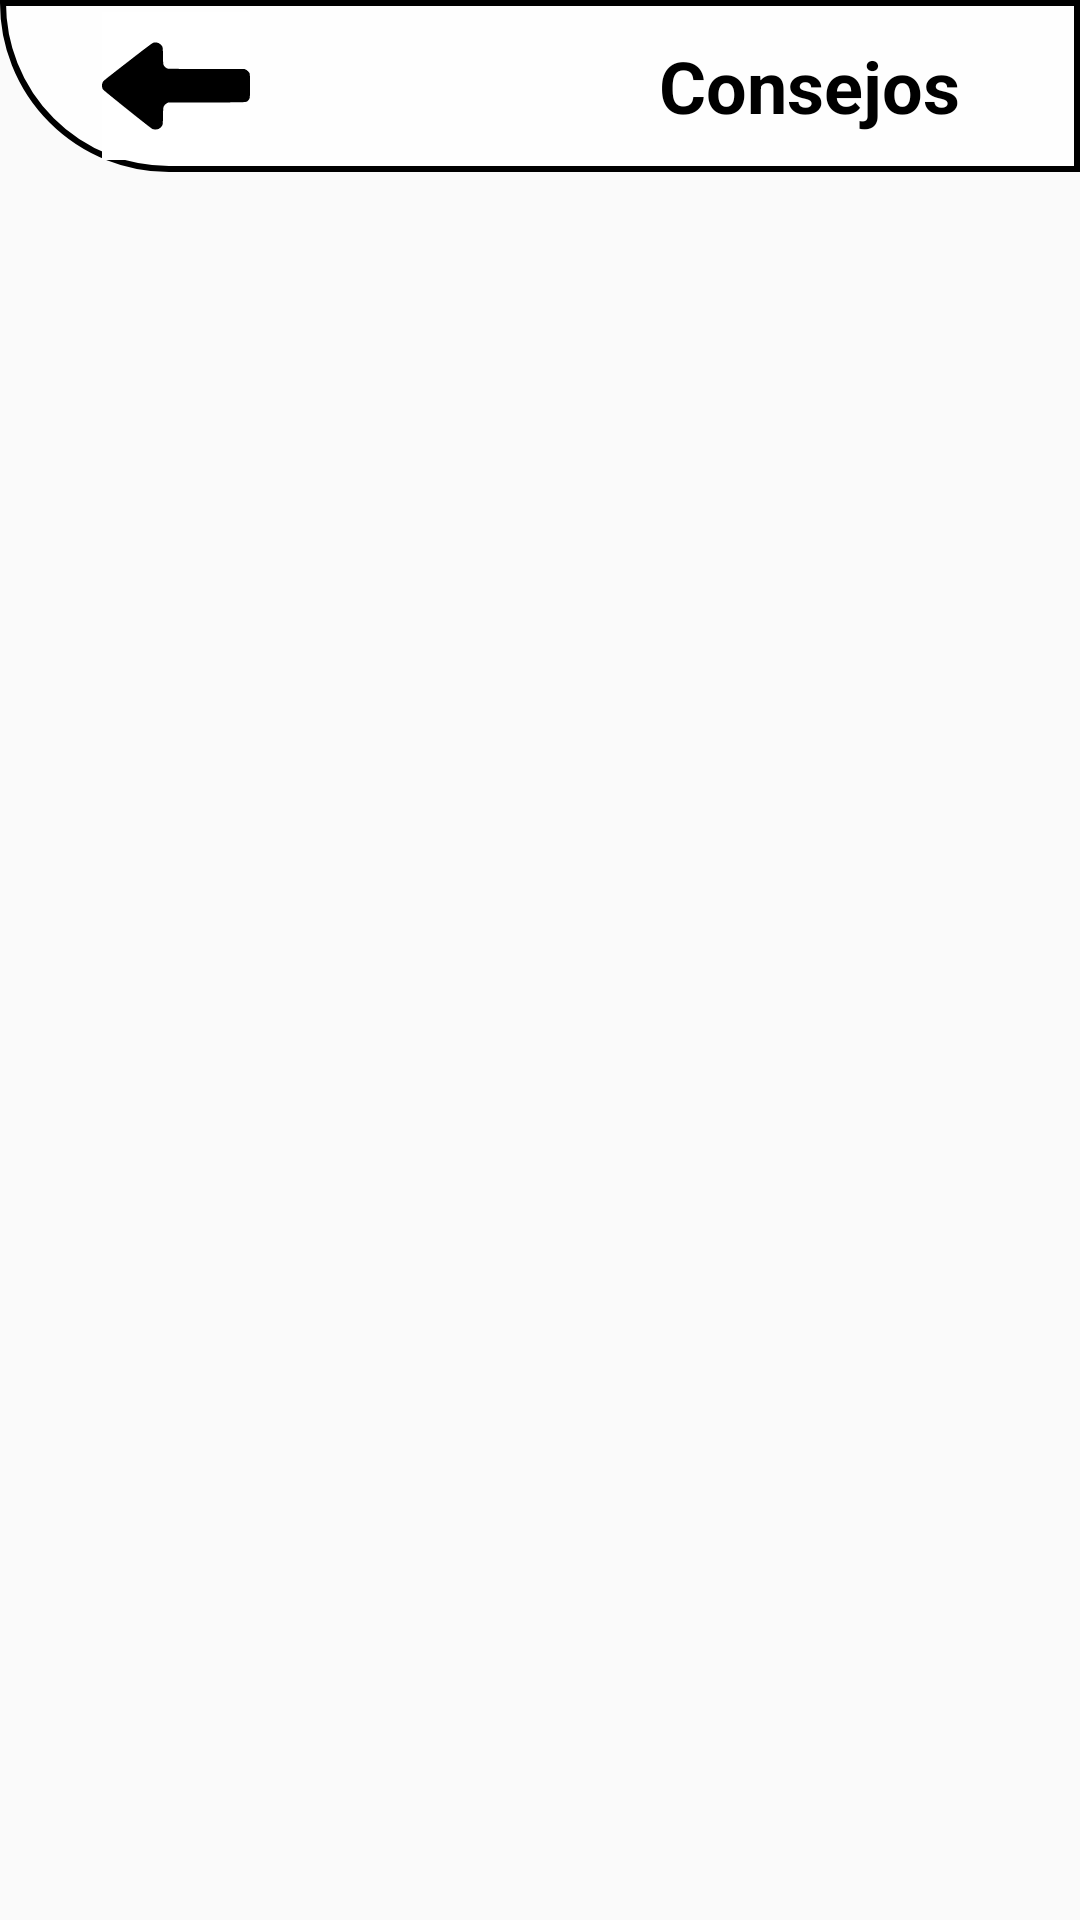

This screen was rendered from an Android layout file. Write that file and the resources it references.
<!-- AndroidManifest.xml: application theme Theme.AppCompat.Light.NoActionBar -->
<!-- res/layout/activity_escribir.xml -->
<?xml version="1.0" encoding="utf-8"?>
<androidx.constraintlayout.widget.ConstraintLayout xmlns:android="http://schemas.android.com/apk/res/android"
    xmlns:app="http://schemas.android.com/apk/res-auto"
    xmlns:tools="http://schemas.android.com/tools"
    android:layout_width="match_parent"
    android:layout_height="match_parent"
    tools:context=".EscribirActivity">
    <LinearLayout
        android:layout_width="match_parent"
        android:layout_height="match_parent"
        android:orientation="vertical"
        app:layout_constraintEnd_toEndOf="parent"
        app:layout_constraintStart_toStartOf="parent"
        app:layout_constraintTop_toTopOf="parent">

        <LinearLayout
            android:layout_width="match_parent"
            android:layout_height="wrap_content"
            android:background="@drawable/stile_tabs_redon_info_izq"
            android:orientation="horizontal">

            <LinearLayout
                android:layout_width="wrap_content"
                android:layout_height="wrap_content"
                android:layout_weight="1"
                android:orientation="horizontal">

                <Space
                    android:layout_width="30dp"
                    android:layout_height="wrap_content" />

                <ImageButton
                    android:layout_width="wrap_content"
                    android:layout_height="wrap_content"
                    android:background="@color/white"
                    android:src="@drawable/ic_straight_left_arrow" />
            </LinearLayout>

            <LinearLayout
                android:layout_width="wrap_content"
                android:layout_height="match_parent"
                android:layout_weight="1"

                android:gravity="center_vertical|right"
                android:orientation="horizontal">

                <TextView
                    android:layout_width="wrap_content"
                    android:layout_height="wrap_content"
                    android:text="Consejos "
                    android:textColor="@color/black"
                    android:textSize="24dp"
                    android:textStyle="bold" />

                <Space
                    android:layout_width="30dp"
                    android:layout_height="wrap_content" />

            </LinearLayout>

        </LinearLayout>


    </LinearLayout>
</androidx.constraintlayout.widget.ConstraintLayout>
<!-- resources referenced by this layout -->
<resources>
  <!-- drawable ic_straight_left_arrow (drawable) -->
  <vector xmlns:android="http://schemas.android.com/apk/res/android"
      android:width="24pt"
      android:height="24pt"
      android:viewportWidth="512"
      android:viewportHeight="512">
    <path
        android:pathData="M177,106.5c-3.3,1 -25.6,17.8 -82.1,61.7 -97.7,75.9 -89.4,69.2 -92.6,75.6 -2.3,4.6 -2.5,6.1 -2.1,12.7 0.4,5.8 1.1,8.3 3.1,11.4 2.8,4.1 163.4,132.8 170.5,136.5 4.6,2.4 16,2.6 21.3,0.4 4.9,-2.1 10.6,-7.4 13.2,-12.2 2.1,-3.9 2.2,-5.7 2.7,-32.6 0.6,-30.8 0.8,-32 6.5,-38.8 1.5,-1.8 4.6,-4.3 6.9,-5.5l4.1,-2.2 134,-0.5c148.7,-0.6 136.3,0.1 143.2,-7.2 6.3,-6.5 6.3,-6.7 6.3,-50.3 0,-31.3 -0.3,-40.3 -1.4,-42.9 -2.1,-5.1 -7.6,-10.7 -13.1,-13.2l-5,-2.4 -130.3,-0c-90.6,-0 -131.6,-0.3 -134.6,-1.1 -5.5,-1.4 -11,-5.9 -13.9,-11.2 -2.1,-4 -2.2,-5.7 -2.7,-32.7 -0.4,-25.1 -0.7,-28.9 -2.4,-32.2 -2.2,-4.5 -8.5,-10.5 -13.1,-12.4 -5.2,-2.1 -13.4,-2.6 -18.5,-0.9z"
        android:fillColor="#000000"
        android:strokeColor="#00000000"/>
  </vector>
  <!-- drawable stile_tabs_redon_info_izq (drawable) -->
  <?xml version="1.0" encoding="utf-8"?>
  <shape xmlns:android="http://schemas.android.com/apk/res/android"
      android:shape="rectangle"
      >
      
      <solid
          android:color="#FEFEFE">
  
      </solid>
  
      
      <padding
          android:left="4dp"
          android:top="4dp"
          android:right="4dp"
          android:bottom="4dp"    >
      </padding>
      
      <corners
          android:bottomLeftRadius="60dp"
          >
      </corners>
      <stroke  android:width="2dp" />
  </shape>
  <!-- not gathered from this repository: default colours our renderer supplied (Android Studio template values) -->
  <color name="black">#FF000000</color>
  <color name="white">#FFFFFFFF</color>
</resources>
